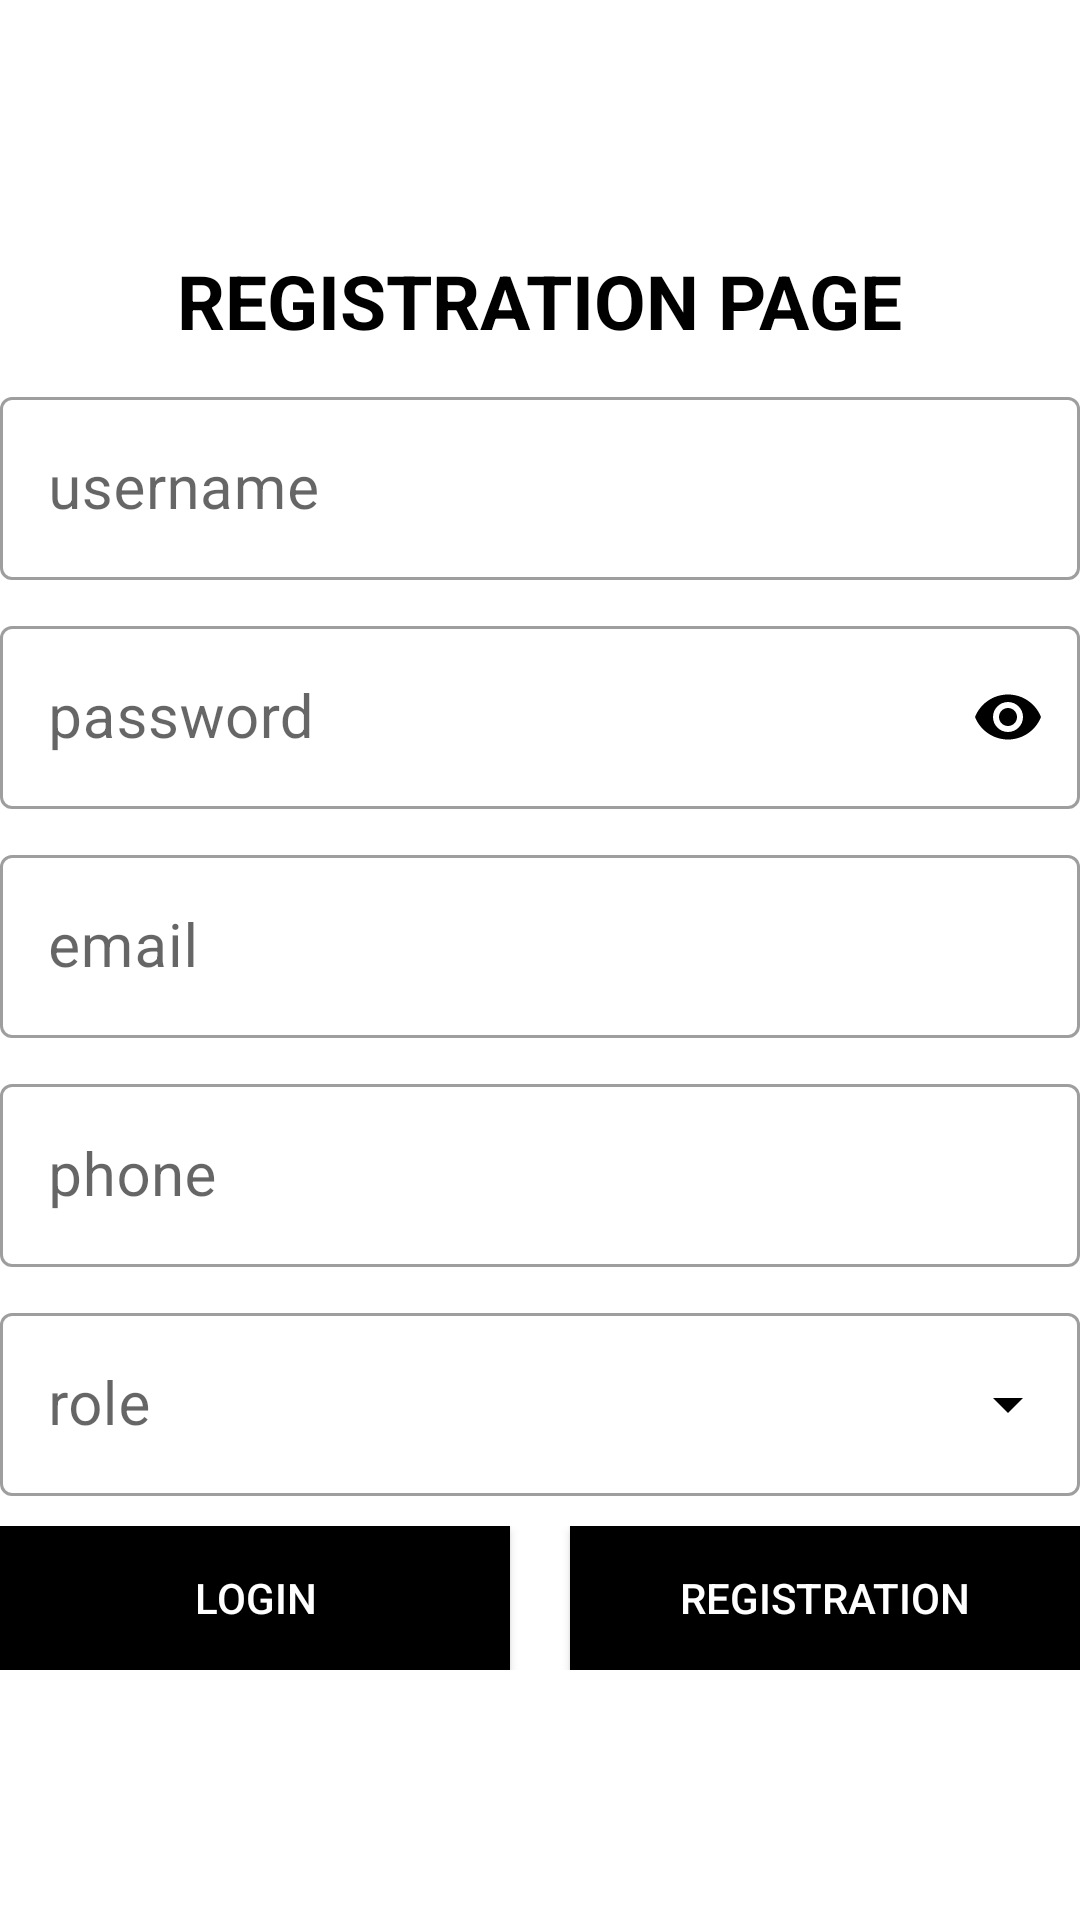

Android layout source for this screen:
<!-- AndroidManifest.xml: application theme Theme.SquliteDemo -->
<!-- res/layout/activity_registration.xml -->
<?xml version="1.0" encoding="utf-8"?>
<LinearLayout xmlns:android="http://schemas.android.com/apk/res/android"
    xmlns:app="http://schemas.android.com/apk/res-auto"
    xmlns:tools="http://schemas.android.com/tools"
    android:layout_width="match_parent"
    android:layout_height="match_parent"
    android:gravity="center"
    android:layout_margin="10dp"
    android:orientation="vertical"
    tools:context=".activities.RegistrationActivity">

    <TextView
        android:layout_width="wrap_content"
        android:layout_height="wrap_content"
        android:text="REGISTRATION PAGE"
        android:textColor="@color/black"
        android:textSize="25sp"
        android:textStyle="bold"/>

    <com.google.android.material.textfield.TextInputLayout
        style="@style/Widget.MaterialComponents.TextInputLayout.OutlinedBox"
        android:layout_width="match_parent"
        android:layout_height="wrap_content"
        android:id="@+id/username"
        android:layout_marginTop="10dp"
        app:endIconMode="clear_text"
        app:endIconTint="@color/black">

        <com.google.android.material.textfield.TextInputEditText
            android:layout_width="match_parent"
            android:layout_height="match_parent"
            android:hint="username"
            android:digits="ABCDEFGHIJKLMNOPQRSTUVWXYZabcdefghijklmnopqrstuvwxyz1234567890@#$%"
            android:inputType="textFilter"
            android:textStyle="normal"
            android:textSize="20sp"
            android:textColor="@color/black"/>

    </com.google.android.material.textfield.TextInputLayout>

    <com.google.android.material.textfield.TextInputLayout
        style="@style/Widget.MaterialComponents.TextInputLayout.OutlinedBox"
        android:layout_width="match_parent"
        android:layout_height="wrap_content"
        android:id="@+id/password"
        android:layout_marginTop="10dp"
        app:endIconMode="password_toggle"
        app:endIconTint="@color/black">

        <com.google.android.material.textfield.TextInputEditText
            android:layout_width="match_parent"
            android:layout_height="match_parent"
            android:hint="password"
            android:textStyle="normal"
            android:textSize="20sp"
            android:inputType="textPassword"
            android:textColor="@color/black"/>

    </com.google.android.material.textfield.TextInputLayout>

    <com.google.android.material.textfield.TextInputLayout
        style="@style/Widget.MaterialComponents.TextInputLayout.OutlinedBox"
        android:layout_width="match_parent"
        android:layout_height="wrap_content"
        android:id="@+id/email"
        android:layout_marginTop="10dp"
        app:endIconMode="clear_text"
        app:endIconTint="@color/black">

        <com.google.android.material.textfield.TextInputEditText
            android:layout_width="match_parent"
            android:layout_height="match_parent"
            android:hint="email"
            android:textStyle="normal"
            android:textSize="20sp"
            android:inputType="textEmailAddress"
            android:textColor="@color/black"/>

    </com.google.android.material.textfield.TextInputLayout>

    <com.google.android.material.textfield.TextInputLayout
        style="@style/Widget.MaterialComponents.TextInputLayout.OutlinedBox"
        android:layout_width="match_parent"
        android:layout_height="wrap_content"
        android:id="@+id/phone"
        android:layout_marginTop="10dp"
        app:endIconMode="clear_text"
        app:endIconTint="@color/black">

        <com.google.android.material.textfield.TextInputEditText
            android:layout_width="match_parent"
            android:layout_height="match_parent"
            android:hint="phone"
            android:textStyle="normal"
            android:textSize="20sp"
            android:maxLength="10"
            android:inputType="phone"
            android:textColor="@color/black"/>

    </com.google.android.material.textfield.TextInputLayout>

    <com.google.android.material.textfield.TextInputLayout
        style="@style/Widget.MaterialComponents.TextInputLayout.OutlinedBox.ExposedDropdownMenu"
        android:layout_width="match_parent"
        android:layout_height="wrap_content"
        android:layout_marginTop="10dp"
        app:endIconMode="dropdown_menu"
        app:endIconTint="@color/black">

        <AutoCompleteTextView
            android:layout_width="match_parent"
            android:layout_height="match_parent"
            android:hint="role"
            android:id="@+id/role"
            android:imeOptions="actionDone"
            android:cursorVisible="false"
            android:clickable="true"
            android:textStyle="normal"
            android:textSize="20sp"
            android:inputType="text"
            android:textColor="@color/black"
            android:focusable="true" />

    </com.google.android.material.textfield.TextInputLayout>

    <LinearLayout
        android:layout_width="match_parent"
        android:layout_height="wrap_content"
        android:orientation="horizontal"
        android:layout_marginTop="10dp"
        android:weightSum="2">

        <Button
            android:layout_width="0dp"
            android:layout_height="wrap_content"
            android:layout_weight="1"
            android:id="@+id/btnLogin"
            android:text="Login"
            android:textColor="@color/white"
            android:layout_marginEnd="10dp"
            android:background="@color/black"/>

        <Button
            android:layout_width="0dp"
            android:layout_height="wrap_content"
            android:layout_weight="1"
            android:id="@+id/btnRegister"
            android:text="Registration"
            android:layout_marginStart="10dp"
            android:textColor="@color/white"
            android:background="@color/black"/>
    </LinearLayout>

</LinearLayout>
<!-- resources referenced by this layout -->
<resources>
  <style name="Theme.SquliteDemo" parent="Theme.MaterialComponents.DayNight.NoActionBar">
          
          <item name="colorPrimary">@color/purple_500</item>
          <item name="colorPrimaryVariant">@color/purple_700</item>
          <item name="colorOnPrimary">@color/white</item>
          
          <item name="colorSecondary">@color/teal_200</item>
          <item name="colorSecondaryVariant">@color/teal_700</item>
          <item name="colorOnSecondary">@color/black</item>
          
          <item name="android:statusBarColor">@color/white</item>
          
      </style>
  <!-- not gathered from this repository: default colours our renderer supplied (Android Studio template values) -->
  <color name="purple_500">#FF6200EE</color>
  <color name="purple_700">#FF3700B3</color>
  <color name="teal_200">#FF03DAC5</color>
  <color name="teal_700">#FF018786</color>
  <color name="black">#FF000000</color>
  <color name="white">#FFFFFFFF</color>
</resources>
